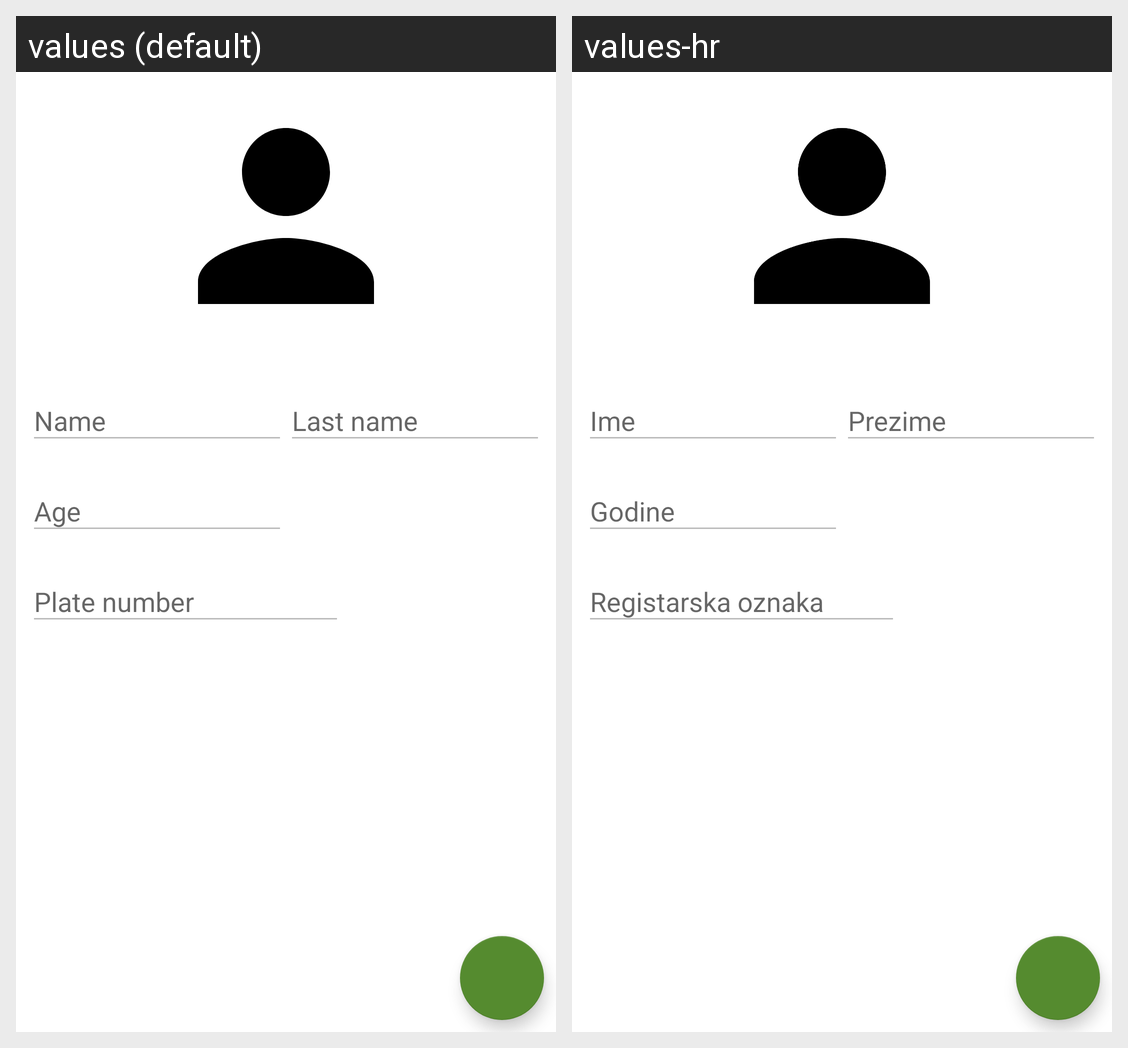

Strings drawn on this Android screen and how each of the app's shown locales translates them:
Android screen res/layout/fragment_driver_profile.xml rendered under 2 locales, left to right: values (default), values-hr. Device: Nexus 5 (rendered at 1080×1920; each locale shown at half size, 540×960, under a caption strip naming it); theme AppTheme.
Strings drawn on this screen, with the default value and each locale's value (text and hints the layout hard-codes, and strings that could not be matched under every locale, appear in the picture but are not listed):

driverModelLiveData.profile.hint.name
  values: Name
  values-hr: Ime

driverModelLiveData.profile.hint.lastName
  values: Last name
  values-hr: Prezime

driverModelLiveData.profile.hint.age
  values: Age
  values-hr: Godine

driverModelLiveData.profile.hint.plateNumber
  values: Plate number
  values-hr: Registarska oznaka
